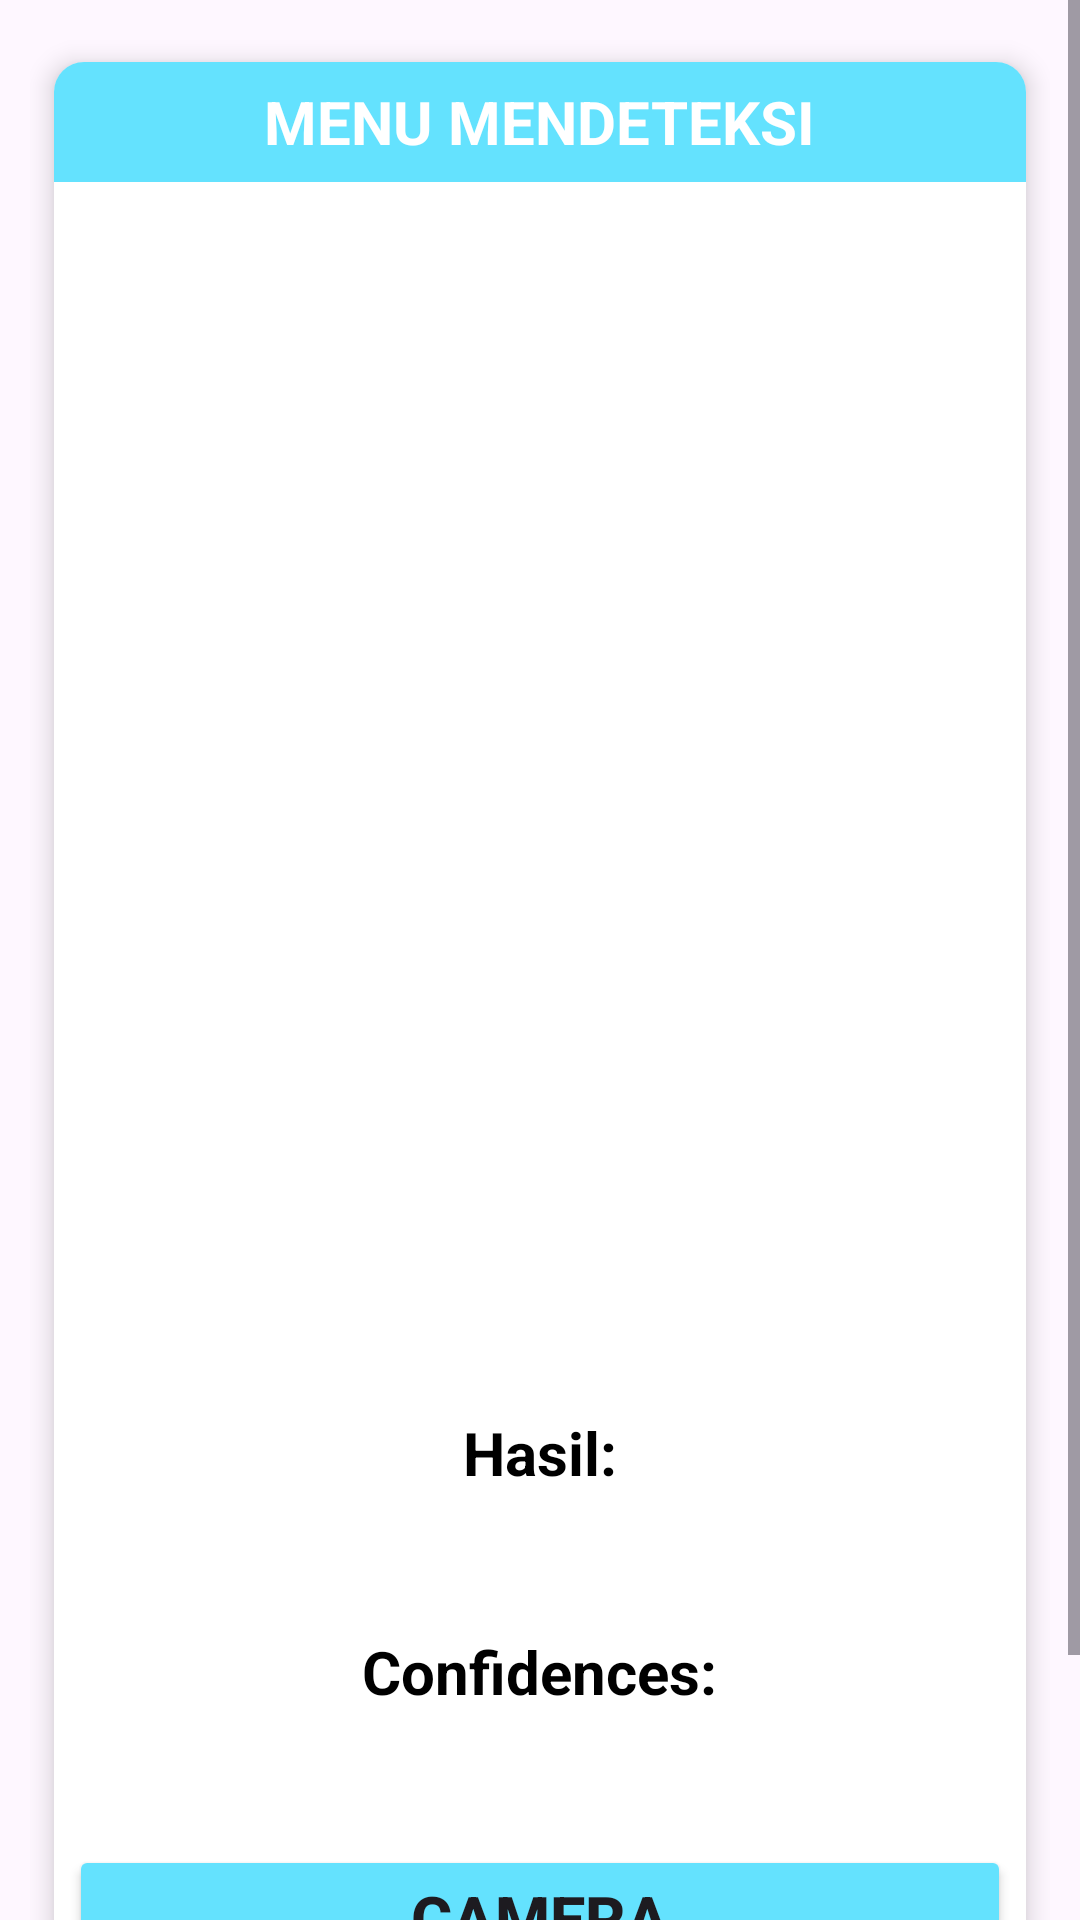

This screen was rendered from an Android layout file. Write that file and the resources it references.
<!-- AndroidManifest.xml: application theme Theme.PENDETEKSIPEPAYA -->
<!-- res/layout/activity_deteksi.xml -->
<?xml version="1.0" encoding="utf-8"?>
<ScrollView xmlns:android="http://schemas.android.com/apk/res/android"
    xmlns:app="http://schemas.android.com/apk/res-auto"
    xmlns:tools="http://schemas.android.com/tools"
    android:id="@+id/main"
    android:layout_width="match_parent"
    android:layout_height="match_parent"
    tools:context=".DeteksiActivity">

    <LinearLayout
        android:layout_width="match_parent"
        android:layout_height="match_parent"
        android:layout_marginTop="10dp"
        android:orientation="vertical">

        <LinearLayout
            android:layout_width="match_parent"
            android:layout_height="match_parent"
            android:layout_marginStart="10dp"
            android:layout_marginEnd="10dp"
            android:orientation="vertical">

            <androidx.cardview.widget.CardView
                android:layout_width="match_parent"
                android:layout_height="match_parent"
                app:cardCornerRadius="10dp"
                app:cardUseCompatPadding="true"
                app:cardElevation="5dp">

                <LinearLayout
                    android:layout_width="match_parent"
                    android:layout_height="match_parent"
                    android:orientation="vertical">


                    <LinearLayout
                        android:layout_width="match_parent"
                        android:layout_height="40dp"
                        android:gravity="center"
                        android:background="#64E2FE">

                        <TextView
                            android:layout_width="wrap_content"
                            android:layout_height="wrap_content"
                            android:text="MENU MENDETEKSI"
                            android:textColor="@color/white"
                            android:textSize="20dp"
                            android:textStyle="bold"
                            android:layout_gravity="center"/>

                    </LinearLayout>

                    <LinearLayout
                        android:layout_width="match_parent"
                        android:layout_height="match_parent"
                        android:orientation="vertical">

                        <ImageView
                            android:id="@+id/imageView"
                            android:layout_width="match_parent"
                            android:layout_gravity="center"
                            android:layout_height="400sp"/>

                        <TextView
                            android:id="@+id/classified"
                            android:layout_width="wrap_content"
                            android:layout_height="wrap_content"
                            android:layout_below="@+id/imageView"
                            android:layout_centerHorizontal="true"
                            android:layout_gravity="center"
                            android:layout_marginTop="10sp"
                            android:text="Hasil:"
                            android:textColor="@color/black"
                            android:textSize="20sp"
                            android:textStyle="bold"
                            tools:ignore="TextContrastCheck" />

                        <TextView
                            android:layout_width="wrap_content"
                            android:layout_height="wrap_content"
                            android:layout_centerHorizontal="true"
                            android:text=""
                            android:textColor="@color/black"
                            android:textStyle="bold"
                            android:layout_gravity="center"
                            android:textSize="27sp"
                            android:id="@+id/result"
                            android:layout_below="@+id/classified"
                            />

                        <TextView
                            android:id="@+id/confidencesText"
                            android:layout_width="wrap_content"
                            android:layout_height="wrap_content"
                            android:layout_below="@+id/result"
                            android:layout_centerHorizontal="true"
                            android:layout_gravity="center"
                            android:layout_marginTop="10sp"
                            android:text="Confidences:"
                            android:textColor="@color/black"
                            android:textSize="20sp"
                            android:textStyle="bold"
                            tools:ignore="TextContrastCheck" />
                        <TextView
                            android:layout_width="wrap_content"
                            android:layout_height="wrap_content"
                            android:layout_centerHorizontal="true"
                            android:text=""
                            android:layout_gravity="center"
                            android:textColor="@color/black"
                            android:layout_marginTop="10dp"
                            android:textStyle="bold"
                            android:textSize="22sp"
                            android:id="@+id/confidence"
                            android:layout_below="@+id/confidencesText"
                            />

                        <Button
                            android:id="@+id/button"
                            android:layout_width="match_parent"
                            android:layout_height="wrap_content"
                            android:layout_alignParentBottom="true"
                            android:layout_centerVertical="true"
                            android:backgroundTint="#64E2FE"
                            android:text="CAMERA"
                            android:layout_marginTop="5dp"
                            android:layout_marginStart="5dp"
                            android:layout_marginEnd="5dp"
                            android:textAllCaps="false"
                            android:textSize="21sp"
                            android:textStyle="bold" />


                        <Button
                            android:id="@+id/gallery"
                            android:layout_width="match_parent"
                            android:layout_height="wrap_content"
                            android:layout_alignParentBottom="true"
                            android:layout_centerInParent="true"
                            android:backgroundTint="#64E2FE"
                            android:text="UNGGAH"
                            android:textAllCaps="false"
                            android:textSize="21sp"
                            android:layout_marginStart="5dp"
                            android:layout_marginEnd="5dp"
                            android:layout_marginBottom="20dp"
                            android:textStyle="bold" />


                    </LinearLayout>

                </LinearLayout>


            </androidx.cardview.widget.CardView>

        </LinearLayout>

    </LinearLayout>


</ScrollView>
<!-- resources referenced by this layout -->
<resources>
  <style name="Theme.PENDETEKSIPEPAYA" parent="Base.Theme.PENDETEKSIPEPAYA" />
  <style name="Base.Theme.PENDETEKSIPEPAYA" parent="Theme.Material3.DayNight.NoActionBar">
          
          
      </style>
  <!-- not gathered from this repository: default colours our renderer supplied (Android Studio template values) -->
  <color name="black">#FF000000</color>
  <color name="white">#FFFFFFFF</color>
</resources>
